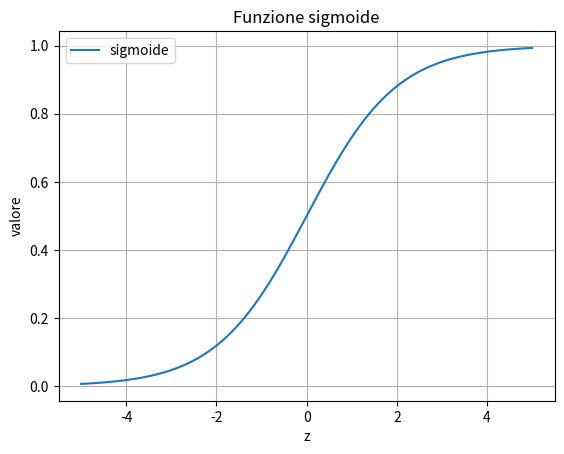
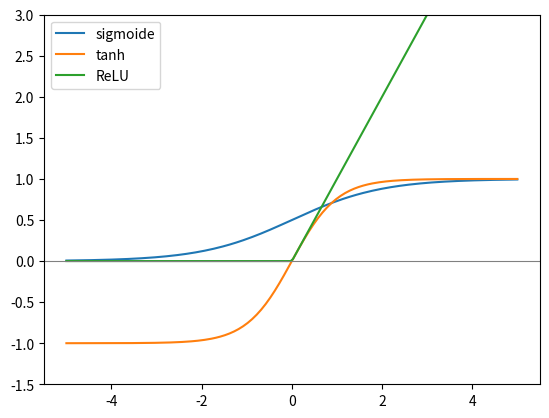
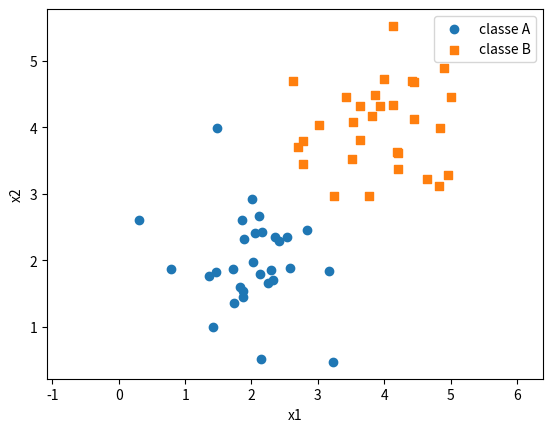
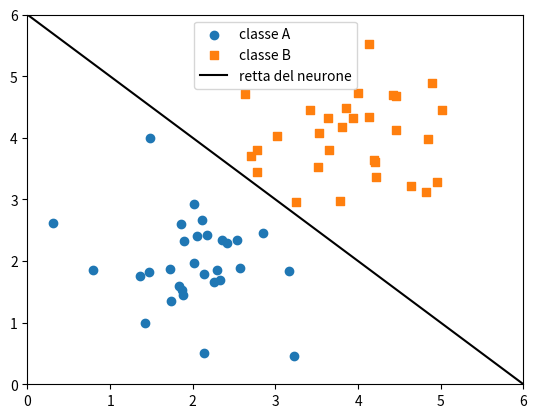
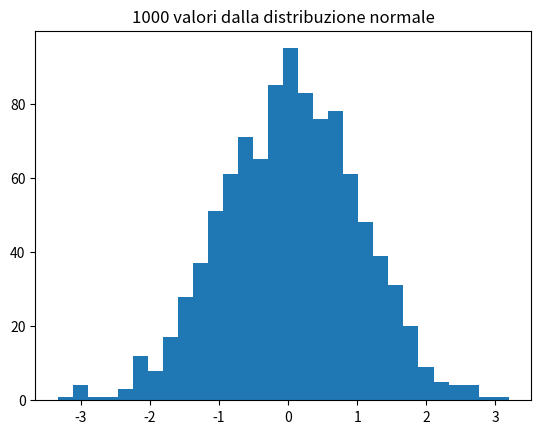
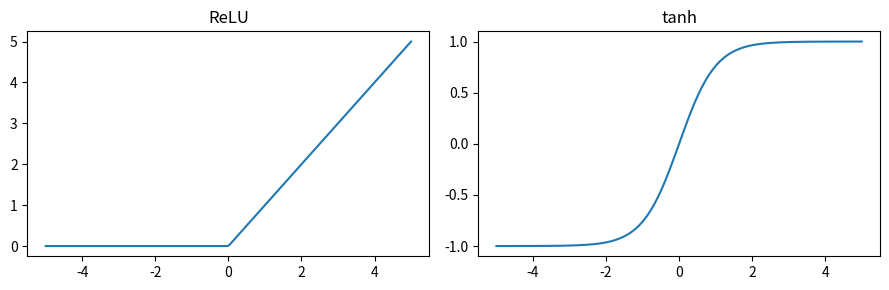

These figures' Python source, in order:
# Funzione di controllo degli esercizi: eseguire questa cella, non modificarla.
def controlla(numero, prova):
    try:
        esito = bool(prova())
    except Exception as e:
        print(f"Esercizio {numero}: da rivedere ({type(e).__name__})")
        return
    print(f"Esercizio {numero}: " + ("corretto" if esito else "da rivedere"))

import numpy as np
import matplotlib.pyplot as plt

x = np.linspace(-5, 5, 200)
y = 1 / (1 + np.exp(-x))

plt.plot(x, y, label="sigmoide")
plt.title("Funzione sigmoide")
plt.xlabel("z")
plt.ylabel("valore")
plt.grid(True)
plt.legend()
plt.show()

plt.plot(x, 1 / (1 + np.exp(-x)), label="sigmoide")
plt.plot(x, np.tanh(x), label="tanh")
plt.plot(x, np.maximum(x, 0), label="ReLU")
plt.ylim(-1.5, 3)
plt.axhline(0, color="gray", linewidth=0.8)   # asse orizzontale
plt.legend()
plt.show()

rng = np.random.default_rng(3)
classe_a = rng.normal(loc=[2, 2], scale=0.6, size=(30, 2))     # 30 punti attorno a (2, 2)
classe_b = rng.normal(loc=[4, 4], scale=0.6, size=(30, 2))     # 30 punti attorno a (4, 4)

plt.scatter(classe_a[:, 0], classe_a[:, 1], label="classe A")
plt.scatter(classe_b[:, 0], classe_b[:, 1], marker="s", label="classe B")
plt.xlabel("x1")
plt.ylabel("x2")
plt.legend()
plt.axis("equal")
plt.show()

w1, w2, b = 1.0, 1.0, -6.0
x1 = np.linspace(0, 6, 50)
x2 = -(w1 * x1 + b) / w2

plt.scatter(classe_a[:, 0], classe_a[:, 1], label="classe A")
plt.scatter(classe_b[:, 0], classe_b[:, 1], marker="s", label="classe B")
plt.plot(x1, x2, color="black", label="retta del neurone")
plt.xlim(0, 6)
plt.ylim(0, 6)
plt.legend()
plt.show()

campione = rng.normal(0, 1, size=1000)
plt.hist(campione, bins=30)
plt.title("1000 valori dalla distribuzione normale")
plt.show()

fig, assi = plt.subplots(1, 2, figsize=(9, 3))
assi[0].plot(x, np.maximum(x, 0))
assi[0].set_title("ReLU")
assi[1].plot(x, np.tanh(x))
assi[1].set_title("tanh")
fig.tight_layout()
fig.savefig("attivazioni.png")
plt.show()

z = np.linspace(-6, 6, 200)
sig = 1 / (1 + np.exp(-z))
derivata = None
# grafico qui

controlla(1, lambda: derivata.shape == z.shape and np.isclose(derivata.max(), 0.25, atol=1e-3))

rng = np.random.default_rng(7)
somme = None
# istogramma qui

controlla(2, lambda: len(somme) == 10_000 and somme.min() >= 2 and somme.max() <= 12 and np.bincount(somme).argmax() == 7)

punti = np.array([[0, 0], [0, 1], [1, 0], [1, 1]])
uscite_and = np.array([0, 0, 0, 1])
x1_retta = np.linspace(-0.5, 1.5, 50)
x2_retta = None
# grafico qui

controlla(3, lambda: np.allclose(x2_retta, 1.5 - x1_retta))

accuratezza = None
print(accuratezza)

_w = np.array([1.0, 1.0])
_atteso = (((classe_b @ _w - 6) >= 0).sum() + ((classe_a @ _w - 6) < 0).sum()) / 60
controlla(4, lambda: np.isclose(accuratezza, _atteso))

g = np.linspace(0, 6, 100)
X1, X2 = np.meshgrid(g, g)
uscita = None
# grafico qui

controlla(5, lambda: uscita.shape == (100, 100) and np.isclose(uscita[0, 0], 1 / (1 + np.exp(6))) and np.isclose(uscita[-1, -1], 1 / (1 + np.exp(-6))))
